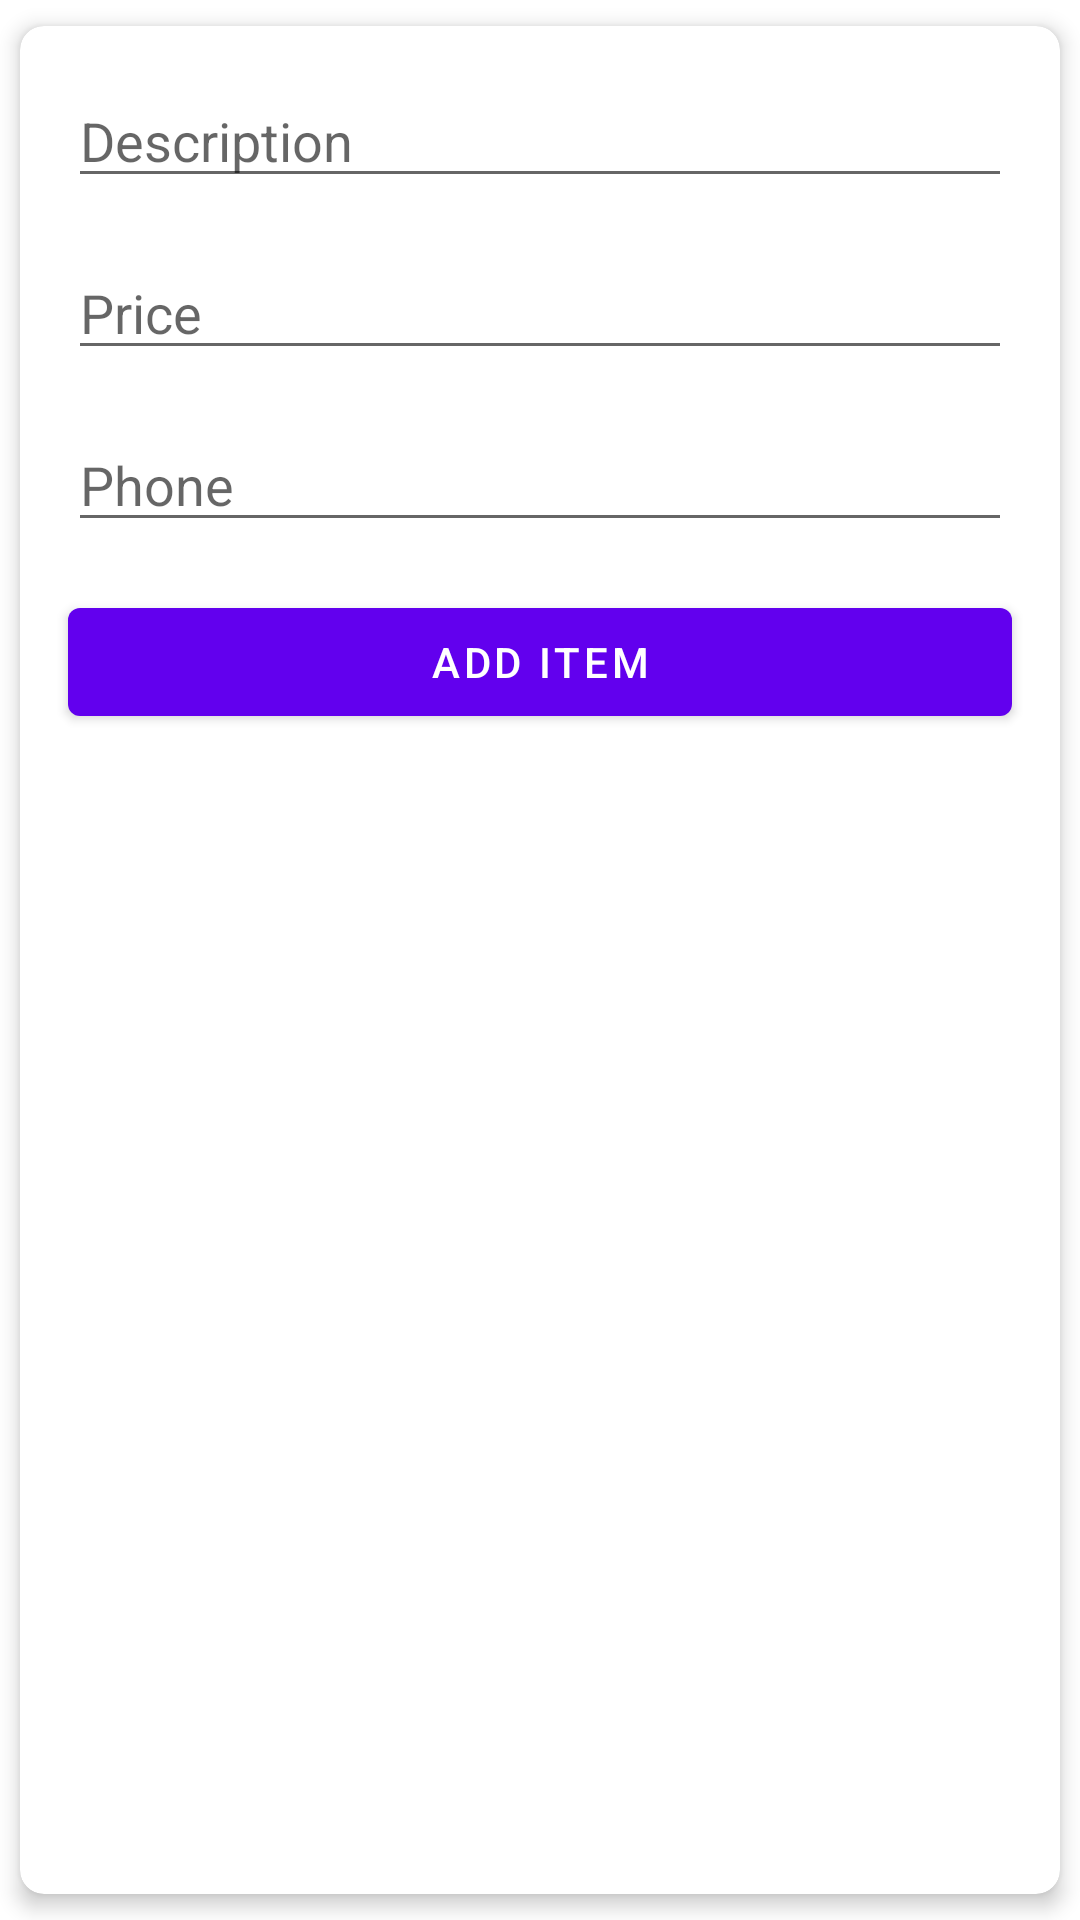

Produce the Android XML layout that renders to this screen, including the resource entries it uses.
<!-- AndroidManifest.xml: application theme Theme.VintageMarket -->
<!-- res/layout/fragment_add_item.xml -->
<?xml version="1.0" encoding="utf-8"?>
<androidx.cardview.widget.CardView xmlns:android="http://schemas.android.com/apk/res/android"
    xmlns:app="http://schemas.android.com/apk/res-auto"
    android:id="@+id/add_item_card_view"
    android:layout_width="match_parent"
    android:layout_height="wrap_content"
    android:layout_margin="16dp"
    android:background="@color/white"
    app:cardCornerRadius="8dp"
    app:cardElevation="4dp"
    app:cardUseCompatPadding="true">

    <LinearLayout
        android:layout_width="match_parent"
        android:layout_height="wrap_content"
        android:orientation="vertical">

        <EditText
            android:id="@+id/edit_text_description"
            android:layout_width="match_parent"
            android:layout_height="wrap_content"
            android:layout_marginStart="16dp"
            android:layout_marginTop="16dp"
            android:layout_marginEnd="16dp"
            android:hint="Description" />

        <EditText
            android:id="@+id/edit_text_price"
            android:layout_width="match_parent"
            android:layout_height="wrap_content"
            android:layout_marginStart="16dp"
            android:layout_marginTop="16dp"
            android:layout_marginEnd="16dp"
            android:hint="Price"
            android:inputType="number" />

        <EditText
            android:id="@+id/edit_text_phone"
            android:layout_width="match_parent"
            android:layout_height="wrap_content"
            android:layout_marginStart="16dp"
            android:layout_marginTop="16dp"
            android:layout_marginEnd="16dp"
            android:hint="Phone"
            android:inputType="phone" />

        <Button
            android:id="@+id/button_add_item"
            android:layout_width="match_parent"
            android:layout_height="wrap_content"
            android:layout_margin="16dp"
            android:text="Add Item" />

    </LinearLayout>

</androidx.cardview.widget.CardView>
<!-- resources referenced by this layout -->
<resources>
  <style name="Theme.VintageMarket" parent="Theme.MaterialComponents.DayNight.DarkActionBar">
          
          <item name="colorPrimary">@color/purple_500</item>
          <item name="colorPrimaryVariant">@color/purple_700</item>
          <item name="colorOnPrimary">@color/white</item>
          
          <item name="colorSecondary">@color/teal_200</item>
          <item name="colorSecondaryVariant">@color/teal_700</item>
          <item name="colorOnSecondary">@color/black</item>
          
          <item name="android:statusBarColor">?attr/colorPrimaryVariant</item>
          
      </style>
  <!-- not gathered from this repository: default colours our renderer supplied (Android Studio template values) -->
  <color name="purple_500">#FF6200EE</color>
  <color name="purple_700">#FF3700B3</color>
  <color name="teal_200">#FF03DAC5</color>
  <color name="teal_700">#FF018786</color>
  <color name="black">#FF000000</color>
  <color name="white">#FFFFFFFF</color>
</resources>
